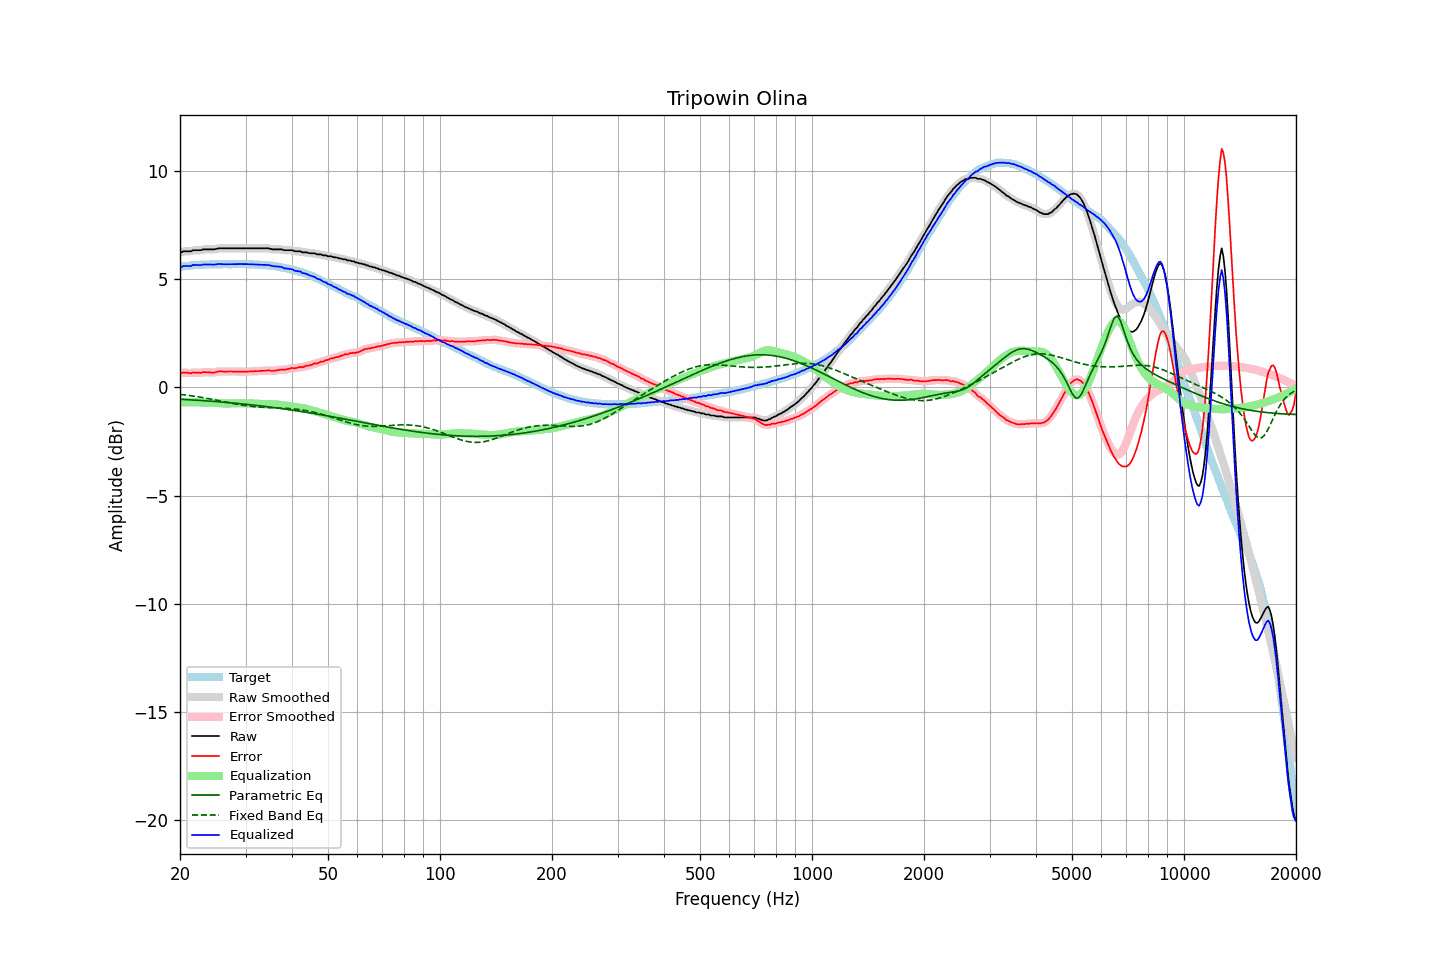

Source data for this figure (header and first rows):
frequency, raw, error, smoothed, error_smoothed, equalization, parametric_eq, fixed_band_eq, equalized_raw, equalized_smoothed, target
20.00, 6.26, 0.68, 6.25, 0.67, -0.68, -0.54, -0.32, 5.58, 5.57, 5.58
20.20, 6.24, 0.65, 6.27, 0.68, -0.68, -0.55, -0.33, 5.56, 5.59, 5.59
20.40, 6.29, 0.69, 6.28, 0.68, -0.68, -0.55, -0.34, 5.62, 5.60, 5.60
20.61, 6.29, 0.69, 6.29, 0.68, -0.68, -0.56, -0.34, 5.62, 5.61, 5.61
20.81, 6.29, 0.69, 6.30, 0.69, -0.68, -0.56, -0.35, 5.62, 5.62, 5.61
21.02, 6.29, 0.68, 6.29, 0.67, -0.68, -0.57, -0.36, 5.62, 5.61, 5.62
21.23, 6.29, 0.67, 6.30, 0.67, -0.68, -0.57, -0.37, 5.62, 5.62, 5.63
21.44, 6.29, 0.65, 6.31, 0.67, -0.68, -0.57, -0.38, 5.62, 5.63, 5.65
21.66, 6.34, 0.70, 6.33, 0.68, -0.68, -0.58, -0.40, 5.67, 5.65, 5.65
21.87, 6.34, 0.69, 6.34, 0.69, -0.68, -0.58, -0.41, 5.67, 5.66, 5.65
22.09, 6.34, 0.69, 6.35, 0.69, -0.68, -0.59, -0.42, 5.66, 5.67, 5.65
22.31, 6.34, 0.68, 6.34, 0.68, -0.68, -0.59, -0.43, 5.66, 5.66, 5.66
22.54, 6.34, 0.68, 6.34, 0.68, -0.69, -0.60, -0.44, 5.65, 5.65, 5.66
22.76, 6.34, 0.67, 6.35, 0.68, -0.69, -0.60, -0.45, 5.65, 5.66, 5.67
22.99, 6.37, 0.70, 6.37, 0.69, -0.70, -0.61, -0.47, 5.68, 5.67, 5.67
23.22, 6.38, 0.71, 6.38, 0.70, -0.70, -0.61, -0.48, 5.69, 5.68, 5.67
23.45, 6.38, 0.70, 6.39, 0.71, -0.70, -0.62, -0.49, 5.69, 5.69, 5.68
23.69, 6.38, 0.70, 6.38, 0.71, -0.70, -0.62, -0.51, 5.69, 5.69, 5.68
23.92, 6.38, 0.70, 6.38, 0.70, -0.70, -0.63, -0.52, 5.69, 5.69, 5.68
24.16, 6.38, 0.70, 6.38, 0.69, -0.70, -0.63, -0.53, 5.68, 5.68, 5.69
24.40, 6.38, 0.69, 6.38, 0.69, -0.70, -0.64, -0.55, 5.68, 5.68, 5.70
24.65, 6.38, 0.69, 6.39, 0.69, -0.71, -0.65, -0.56, 5.68, 5.68, 5.70
24.89, 6.39, 0.70, 6.40, 0.70, -0.71, -0.65, -0.58, 5.68, 5.69, 5.69
25.14, 6.41, 0.72, 6.41, 0.72, -0.72, -0.66, -0.59, 5.70, 5.70, 5.69
25.39, 6.43, 0.74, 6.43, 0.73, -0.72, -0.66, -0.61, 5.71, 5.70, 5.69
25.65, 6.43, 0.74, 6.43, 0.74, -0.73, -0.67, -0.62, 5.70, 5.71, 5.69
25.91, 6.43, 0.74, 6.43, 0.74, -0.73, -0.67, -0.64, 5.70, 5.70, 5.69
26.16, 6.43, 0.73, 6.43, 0.74, -0.74, -0.68, -0.65, 5.69, 5.69, 5.70
26.43, 6.43, 0.73, 6.43, 0.73, -0.74, -0.69, -0.67, 5.69, 5.69, 5.70
26.69, 6.43, 0.74, 6.43, 0.73, -0.74, -0.69, -0.68, 5.69, 5.69, 5.70
26.96, 6.43, 0.74, 6.43, 0.74, -0.74, -0.70, -0.70, 5.69, 5.69, 5.70
27.23, 6.43, 0.74, 6.43, 0.74, -0.74, -0.71, -0.71, 5.70, 5.70, 5.69
27.50, 6.43, 0.74, 6.43, 0.74, -0.74, -0.71, -0.73, 5.70, 5.70, 5.69
27.77, 6.43, 0.73, 6.43, 0.73, -0.73, -0.72, -0.74, 5.70, 5.70, 5.70
28.05, 6.43, 0.73, 6.43, 0.73, -0.73, -0.73, -0.76, 5.70, 5.70, 5.70
28.33, 6.43, 0.73, 6.43, 0.73, -0.73, -0.73, -0.77, 5.70, 5.70, 5.70
28.62, 6.43, 0.74, 6.43, 0.73, -0.73, -0.74, -0.78, 5.70, 5.70, 5.70
28.90, 6.43, 0.73, 6.43, 0.73, -0.73, -0.75, -0.80, 5.70, 5.70, 5.71
29.19, 6.43, 0.73, 6.43, 0.73, -0.73, -0.76, -0.81, 5.70, 5.70, 5.70
29.48, 6.43, 0.73, 6.43, 0.73, -0.73, -0.76, -0.82, 5.70, 5.70, 5.70
29.78, 6.43, 0.73, 6.43, 0.73, -0.73, -0.77, -0.83, 5.70, 5.70, 5.70
30.08, 6.43, 0.72, 6.43, 0.73, -0.73, -0.78, -0.84, 5.70, 5.70, 5.71
30.38, 6.43, 0.74, 6.43, 0.73, -0.73, -0.79, -0.85, 5.70, 5.70, 5.70
30.68, 6.43, 0.74, 6.43, 0.74, -0.74, -0.79, -0.86, 5.70, 5.70, 5.69
30.99, 6.43, 0.74, 6.43, 0.74, -0.74, -0.80, -0.87, 5.69, 5.69, 5.69
31.30, 6.43, 0.74, 6.43, 0.74, -0.74, -0.81, -0.88, 5.69, 5.69, 5.69
31.61, 6.43, 0.74, 6.43, 0.75, -0.75, -0.82, -0.89, 5.69, 5.69, 5.69
31.93, 6.43, 0.76, 6.43, 0.75, -0.75, -0.83, -0.89, 5.68, 5.68, 5.68
32.24, 6.43, 0.75, 6.43, 0.76, -0.75, -0.83, -0.90, 5.68, 5.68, 5.68
32.57, 6.43, 0.76, 6.43, 0.76, -0.76, -0.84, -0.91, 5.67, 5.67, 5.67
32.89, 6.43, 0.76, 6.43, 0.76, -0.77, -0.85, -0.91, 5.67, 5.67, 5.67
33.22, 6.43, 0.77, 6.43, 0.77, -0.77, -0.86, -0.92, 5.66, 5.66, 5.67
33.55, 6.43, 0.77, 6.43, 0.77, -0.77, -0.87, -0.92, 5.66, 5.66, 5.66
33.89, 6.43, 0.77, 6.43, 0.78, -0.77, -0.88, -0.92, 5.66, 5.66, 5.66
34.23, 6.43, 0.79, 6.43, 0.78, -0.77, -0.89, -0.93, 5.66, 5.66, 5.65
34.57, 6.43, 0.79, 6.43, 0.78, -0.77, -0.90, -0.93, 5.66, 5.65, 5.64
34.92, 6.41, 0.78, 6.41, 0.78, -0.77, -0.91, -0.93, 5.64, 5.64, 5.63
35.27, 6.39, 0.76, 6.40, 0.77, -0.78, -0.92, -0.93, 5.62, 5.62, 5.64
35.62, 6.38, 0.77, 6.39, 0.77, -0.78, -0.92, -0.94, 5.60, 5.61, 5.61
35.97, 6.38, 0.77, 6.38, 0.77, -0.78, -0.93, -0.94, 5.60, 5.60, 5.61
... 635 more rows
